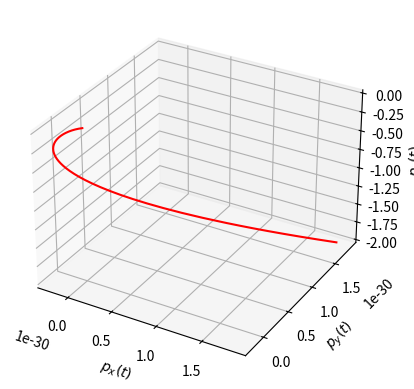

The matplotlib source for this figure:
from numpy import *
from mpl_toolkits import mplot3d
import math
import matplotlib.pyplot as plt
import numpy

t = linspace(0, 10, 500)
m = 9.1E-31
a11 = 1
a12 = -1
a21 = 1
a22 = -1
a3 = 1
wb = 1
lambda_per = 2
lambda_par = 2

xvec = a11*m*(wb-lambda_per)*numpy.exp((wb-lambda_per)*t)+a12*m*(-(wb+lambda_per))*numpy.exp(-(wb+lambda_per)*t)
yvec = a21*m*(wb-lambda_per)*numpy.exp((wb-lambda_per)*t)+a22*m*(-(wb+lambda_per))*numpy.exp(-(wb+lambda_per)*t)
zvec = -a3*lambda_par*numpy.exp(-lambda_par*t)

fig = plt.figure()
ax = plt.axes(projection='3d')
ax.plot3D(xvec, yvec, zvec, 'r')

#plt.ticklabel_format(axis="y", style="sci", scilimits=(0,0))
ax.set_xlabel(r'$p_x (t)$')
ax.set_ylabel(r'$p_y (t)$')
ax.set_zlabel(r'$p_z (t)$')
#plt.title(r'$ \omega_B > \lambda $', fontsize=15)
#plt.legend(loc='best', shadow=False, fontsize='large')
#plt.grid()
plt.show()